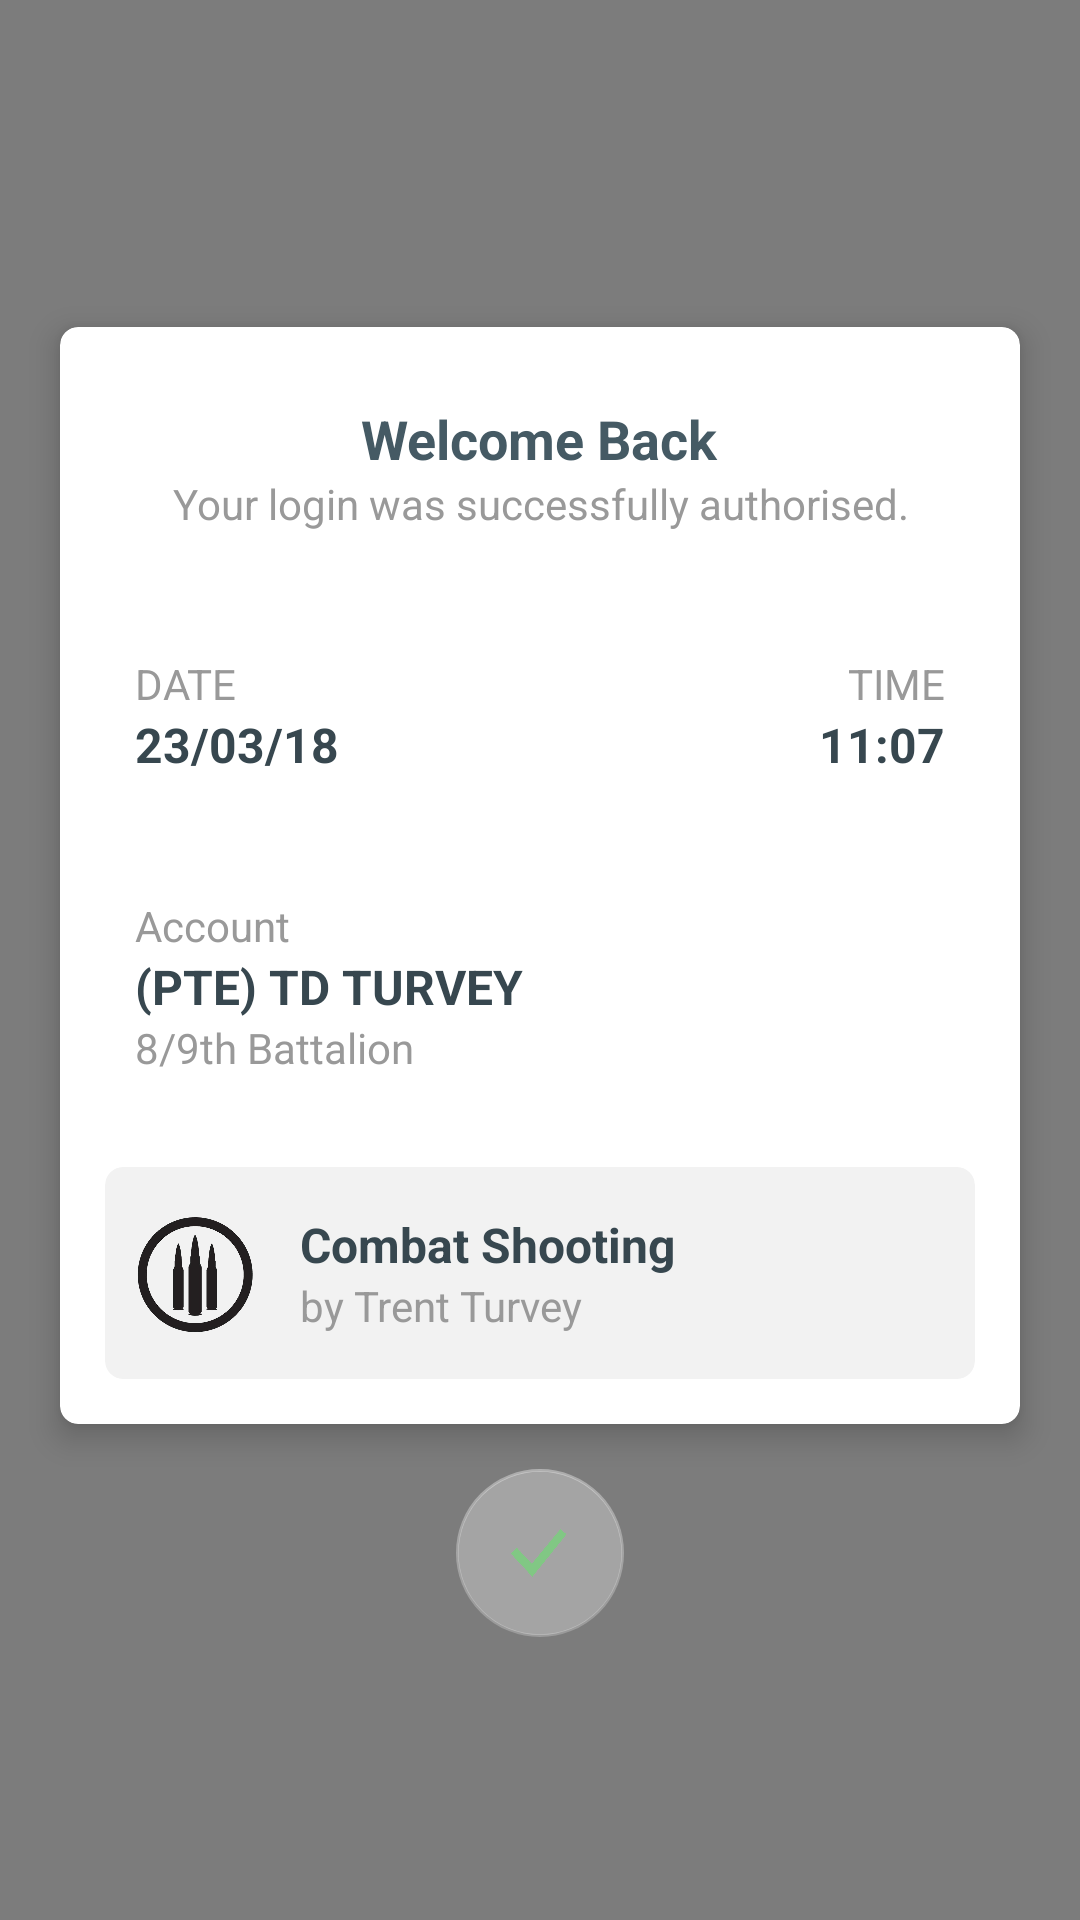

Here is an Android app screen rendered from its layout file. Give the layout XML and the strings, colors and styles it references.
<!-- AndroidManifest.xml: application theme AppTheme -->
<!-- res/layout/dialog_login_success.xml -->
<?xml version="1.0" encoding="utf-8"?>
<RelativeLayout xmlns:android="http://schemas.android.com/apk/res/android"
    xmlns:app="http://schemas.android.com/apk/res-auto"
    xmlns:tools="http://schemas.android.com/tools"
    android:layout_width="match_parent"
    android:clickable="true"
    android:layout_height="match_parent"
    android:background="@color/overlay_dark_50">

    <LinearLayout
        android:layout_width="match_parent"
        android:layout_height="wrap_content"
        android:layout_alignParentStart="true"
        android:layout_centerVertical="true"
        android:gravity="center"
        android:orientation="vertical"
        android:paddingTop="@dimen/spacing_large">

        <android.support.v7.widget.CardView
            android:layout_width="320dp"
            android:layout_height="0dp"
            android:layout_margin="@dimen/spacing_large"
            android:layout_weight="1"
            android:visibility="visible"
            app:cardCornerRadius="6dp"
            app:cardElevation="6dp">

            <LinearLayout
                android:layout_width="match_parent"
                android:layout_height="wrap_content"
                android:gravity="center_horizontal"
                android:orientation="vertical"
                android:padding="@dimen/spacing_large">

                <TextView
                    android:layout_width="wrap_content"
                    android:layout_height="wrap_content"
                    android:layout_marginTop="@dimen/spacing_middle"
                    android:gravity="center_vertical"
                    android:text="Welcome Back"
                    android:textAppearance="@style/Base.TextAppearance.AppCompat.Medium"
                    android:textColor="@color/blue_grey_700"
                    android:textStyle="bold" />

                <TextView
                    android:layout_width="wrap_content"
                    android:layout_height="wrap_content"
                    android:layout_marginBottom="@dimen/spacing_middle"
                    android:gravity="center"
                    android:text="Your login was successfully authorised."
                    android:textAppearance="@style/Base.TextAppearance.AppCompat.Small"
                    android:textColor="@color/grey_40" />

                <View
                    android:layout_width="match_parent"
                    android:layout_height="1dp"
                    android:layout_margin="@dimen/spacing_middle"
                    android:background="@drawable/line_dash_grey_20" />

                <LinearLayout
                    android:layout_width="match_parent"
                    android:layout_height="wrap_content"
                    android:orientation="vertical"
                    android:padding="@dimen/spacing_middle">

                    <LinearLayout
                        android:layout_width="match_parent"
                        android:layout_height="wrap_content"
                        android:orientation="horizontal">

                        <TextView
                            android:layout_width="wrap_content"
                            android:layout_height="wrap_content"
                            android:gravity="center_vertical"
                            android:text="DATE"
                            android:textAppearance="@style/Base.TextAppearance.AppCompat.Body1"
                            android:textColor="@color/grey_40" />

                        <View
                            android:layout_width="0dp"
                            android:layout_height="0dp"
                            android:layout_weight="1" />

                        <TextView
                            android:layout_width="wrap_content"
                            android:layout_height="wrap_content"
                            android:gravity="center_vertical"
                            android:text="TIME"
                            android:textAppearance="@style/Base.TextAppearance.AppCompat.Body1"
                            android:textColor="@color/grey_40" />

                    </LinearLayout>

                    <LinearLayout
                        android:layout_width="match_parent"
                        android:layout_height="wrap_content"
                        android:orientation="horizontal">

                        <TextView
                            android:id="@+id/datetext"
                            android:layout_width="wrap_content"
                            android:layout_height="wrap_content"
                            android:gravity="center_vertical"
                            android:text="23/03/18"
                            android:textAppearance="@style/Base.TextAppearance.AppCompat.Subhead"
                            android:textColor="@color/grey_80"
                            android:textStyle="bold" />

                        <View
                            android:layout_width="0dp"
                            android:layout_height="0dp"
                            android:layout_weight="1" />

                        <TextView
                            android:id="@+id/timetext"
                            android:layout_width="wrap_content"
                            android:layout_height="wrap_content"
                            android:gravity="center_vertical"
                            android:text="11:07"
                            android:textAppearance="@style/Base.TextAppearance.AppCompat.Subhead"
                            android:textColor="@color/grey_80"
                            android:textStyle="bold" />

                    </LinearLayout>

                </LinearLayout>

                <LinearLayout
                    android:layout_width="match_parent"
                    android:layout_height="wrap_content"
                    android:layout_marginTop="@dimen/spacing_mlarge"
                    android:gravity="center_vertical"
                    android:orientation="horizontal"
                    android:padding="@dimen/spacing_middle">

                    <LinearLayout
                        android:layout_width="match_parent"
                        android:layout_height="match_parent"
                        android:layout_weight="1"
                        android:orientation="vertical">

                        <TextView
                            android:layout_width="wrap_content"
                            android:layout_height="wrap_content"
                            android:gravity="center_vertical"
                            android:text="Account"
                            android:textAppearance="@style/Base.TextAppearance.AppCompat.Body1"
                            android:textColor="@color/grey_40" />

                        <TextView
                            android:layout_width="wrap_content"
                            android:layout_height="wrap_content"
                            android:gravity="center_vertical"
                            android:text="@string/username"
                            android:textAppearance="@style/Base.TextAppearance.AppCompat.Subhead"
                            android:textColor="@color/grey_80"
                            android:textStyle="bold" />

                        <TextView
                            android:layout_width="wrap_content"
                            android:layout_height="wrap_content"
                            android:gravity="center_vertical"
                            android:text="@string/unit"
                            android:textAppearance="@style/Base.TextAppearance.AppCompat.Body1"
                            android:textColor="@color/grey_40" />

                    </LinearLayout>

                    <ImageView
                        android:layout_width="60dp"
                        android:layout_height="60dp"
                        android:src="@drawable/user" />

                </LinearLayout>


                <android.support.v7.widget.CardView
                    android:layout_width="match_parent"
                    android:layout_height="wrap_content"
                    android:layout_marginTop="@dimen/spacing_mlarge"
                    app:cardBackgroundColor="@color/grey_5"
                    app:cardCornerRadius="6dp"
                    app:cardElevation="0dp">

                    <LinearLayout
                        android:layout_width="match_parent"
                        android:layout_height="wrap_content"
                        android:gravity="center_vertical"
                        android:orientation="horizontal"
                        android:paddingBottom="@dimen/spacing_large"
                        android:paddingLeft="@dimen/spacing_middle"
                        android:paddingRight="@dimen/spacing_middle"
                        android:paddingTop="@dimen/spacing_large">

                        <ImageView
                            android:layout_width="40dp"
                            android:layout_height="40dp"
                            android:scaleType="centerCrop"
                            android:src="@drawable/rifle" />

                        <View
                            android:layout_width="@dimen/spacing_large"
                            android:layout_height="0dp" />

                        <LinearLayout
                            android:layout_width="0dp"
                            android:layout_height="wrap_content"
                            android:layout_weight="1"
                            android:orientation="vertical">

                            <TextView
                                android:layout_width="wrap_content"
                                android:layout_height="wrap_content"
                                android:gravity="center_vertical"
                                android:text="Combat Shooting"
                                android:textAppearance="@style/Base.TextAppearance.AppCompat.Subhead"
                                android:textColor="@color/grey_80"
                                android:textStyle="bold" />

                            <TextView
                                android:layout_width="wrap_content"
                                android:layout_height="wrap_content"
                                android:gravity="center_vertical"
                                android:text="by Trent Turvey"
                                android:textAppearance="@style/Base.TextAppearance.AppCompat.Body1"
                                android:textColor="@color/grey_40" />

                        </LinearLayout>

                    </LinearLayout>

                </android.support.v7.widget.CardView>

            </LinearLayout>

        </android.support.v7.widget.CardView>

        <android.support.design.widget.FloatingActionButton
            android:id="@+id/fab"
            android:layout_width="wrap_content"
            android:layout_height="wrap_content"
            android:layout_marginBottom="@dimen/spacing_large"
            app:backgroundTint="@color/overlay_light_30"
            app:elevation="0dp"
            app:fabSize="normal"
            app:srcCompat="@drawable/tick"
            >


        </android.support.design.widget.FloatingActionButton>

    </LinearLayout>

</RelativeLayout>
<!-- resources referenced by this layout -->
<resources>
  <color name="blue_grey_700">#455A64</color>
  <color name="grey_40">#999999</color>
  <color name="grey_5">#f2f2f2</color>
  <color name="grey_80">#37474F</color>
  <color name="overlay_dark_50">#80000000</color>
  <color name="overlay_light_30">#4DFFFFFF</color>
  <dimen name="spacing_large">15dp</dimen>
  <dimen name="spacing_middle">10dp</dimen>
  <dimen name="spacing_mlarge">20dp</dimen>
  <!-- drawable rifle: png bitmap (drawable, 59068 bytes) -->
  <!-- drawable tick: png bitmap (drawable, 4309 bytes) -->
  <string name="unit">8/9th Battalion</string>
  <string name="username">(PTE) TD TURVEY</string>
  <style name="AppTheme" parent="Theme.AppCompat.Light.NoActionBar">
          
          <item name="colorPrimary">@color/colorPrimary</item>
          <item name="colorPrimaryDark">@color/colorPrimaryDark</item>
          <item name="colorAccent">@color/colorAccent</item>
          <item name="windowActionModeOverlay">true</item>
          <item name="android:actionModeBackground">@color/blue_grey_600</item>
      </style>
  <color name="colorPrimary">#404040</color>
  <color name="colorPrimaryDark">#404040</color>
  <color name="colorAccent">#FF4081</color>
  <color name="blue_grey_600">#546E7A</color>
</resources>
